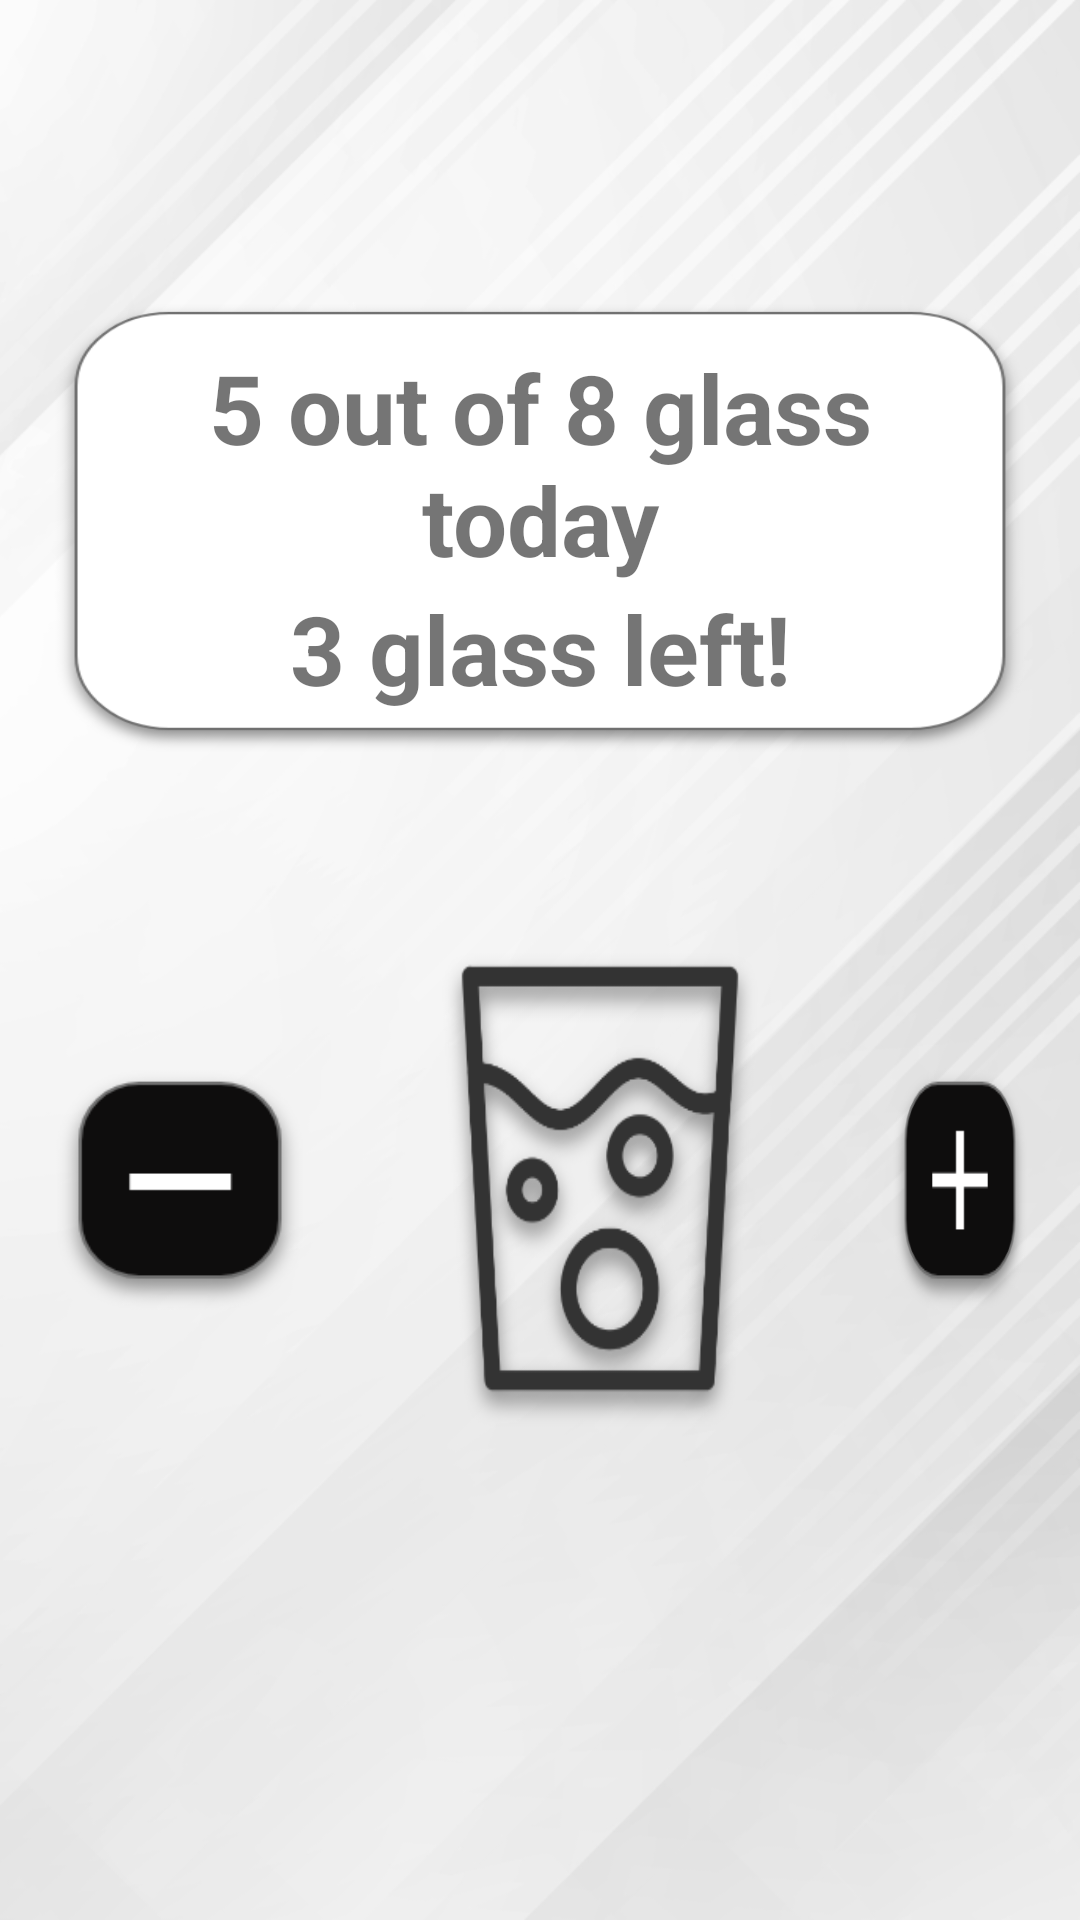

Here is an Android app screen rendered from its layout file. Give the layout XML and the strings, colors and styles it references.
<!-- AndroidManifest.xml: application theme AppTheme -->
<!-- res/layout/activity_water_log.xml -->
<?xml version="1.0" encoding="utf-8"?>
<LinearLayout
    xmlns:android="http://schemas.android.com/apk/res/android"
    xmlns:app="http://schemas.android.com/apk/res-auto"
    xmlns:tools="http://schemas.android.com/tools"
    android:layout_width="match_parent"
    android:layout_height="match_parent"
    tools:context="com.w3epic.getfit.Activities.WaterLogActivity"
    android:padding="16dp"
    android:orientation="vertical"
    android:gravity="center"
    android:background="@drawable/bmi">
    <LinearLayout
        android:layout_width="match_parent"
        android:layout_height="wrap_content"
        android:orientation="vertical"
        android:background="@drawable/waterlog_details"
        android:padding="15dp">
    <TextView
        android:id="@+id/tvWaterLogState1"
        android:text="5 out of 8 glass today"
        android:layout_width="match_parent"
        android:layout_height="wrap_content"
        android:textStyle="bold"
        android:textSize="32sp"
        android:gravity="center"/>

    <TextView
        android:id="@+id/tvWaterLogState2"
        android:text="3 glass left!"
        android:layout_width="match_parent"
        android:layout_height="wrap_content"
        android:textStyle="bold"
        android:textSize="32sp"
        android:gravity="center"/>
    </LinearLayout>
    <LinearLayout
        android:layout_width="match_parent"
        android:layout_height="wrap_content"
        android:gravity="center">

        <Button
            android:id="@+id/btnDelWater"
            android:background="@drawable/minus_btn"
            android:layout_width="wrap_content"
            android:layout_height="wrap_content"
            android:textSize="64sp"
            android:layout_gravity="center_vertical"
            android:onClick="btnDelWaterOnClickHandler"/>

        <ImageView
            android:id="@+id/ivGlassImage"
            android:layout_width="160dp"
            android:layout_height="256dp"
            android:background="@drawable/water_logo"
            android:layout_margin="16dp" />

        <Button
            android:id="@+id/btnAddWater"
         android:background="@drawable/plus_btn"
            android:layout_width="wrap_content"
            android:layout_height="wrap_content"
            android:textSize="64sp"
            android:layout_gravity="center_vertical"
            android:onClick="btnAddWaterOnClickHandler"/>

    </LinearLayout>

</LinearLayout>
<!-- resources referenced by this layout -->
<resources>
  <!-- drawable bmi: png bitmap (drawable-hdpi, 55881 bytes) -->
  <!-- drawable minus_btn: png bitmap (drawable-hdpi, 2301 bytes) -->
  <!-- drawable plus_btn: png bitmap (drawable-hdpi, 2377 bytes) -->
  <!-- drawable water_logo: png bitmap (drawable-hdpi, 9896 bytes) -->
  <!-- drawable waterlog_details: png bitmap (drawable-xxhdpi, 10991 bytes) -->
  <style name="AppTheme" parent="Theme.AppCompat.Light.DarkActionBar">
      </style>
</resources>
